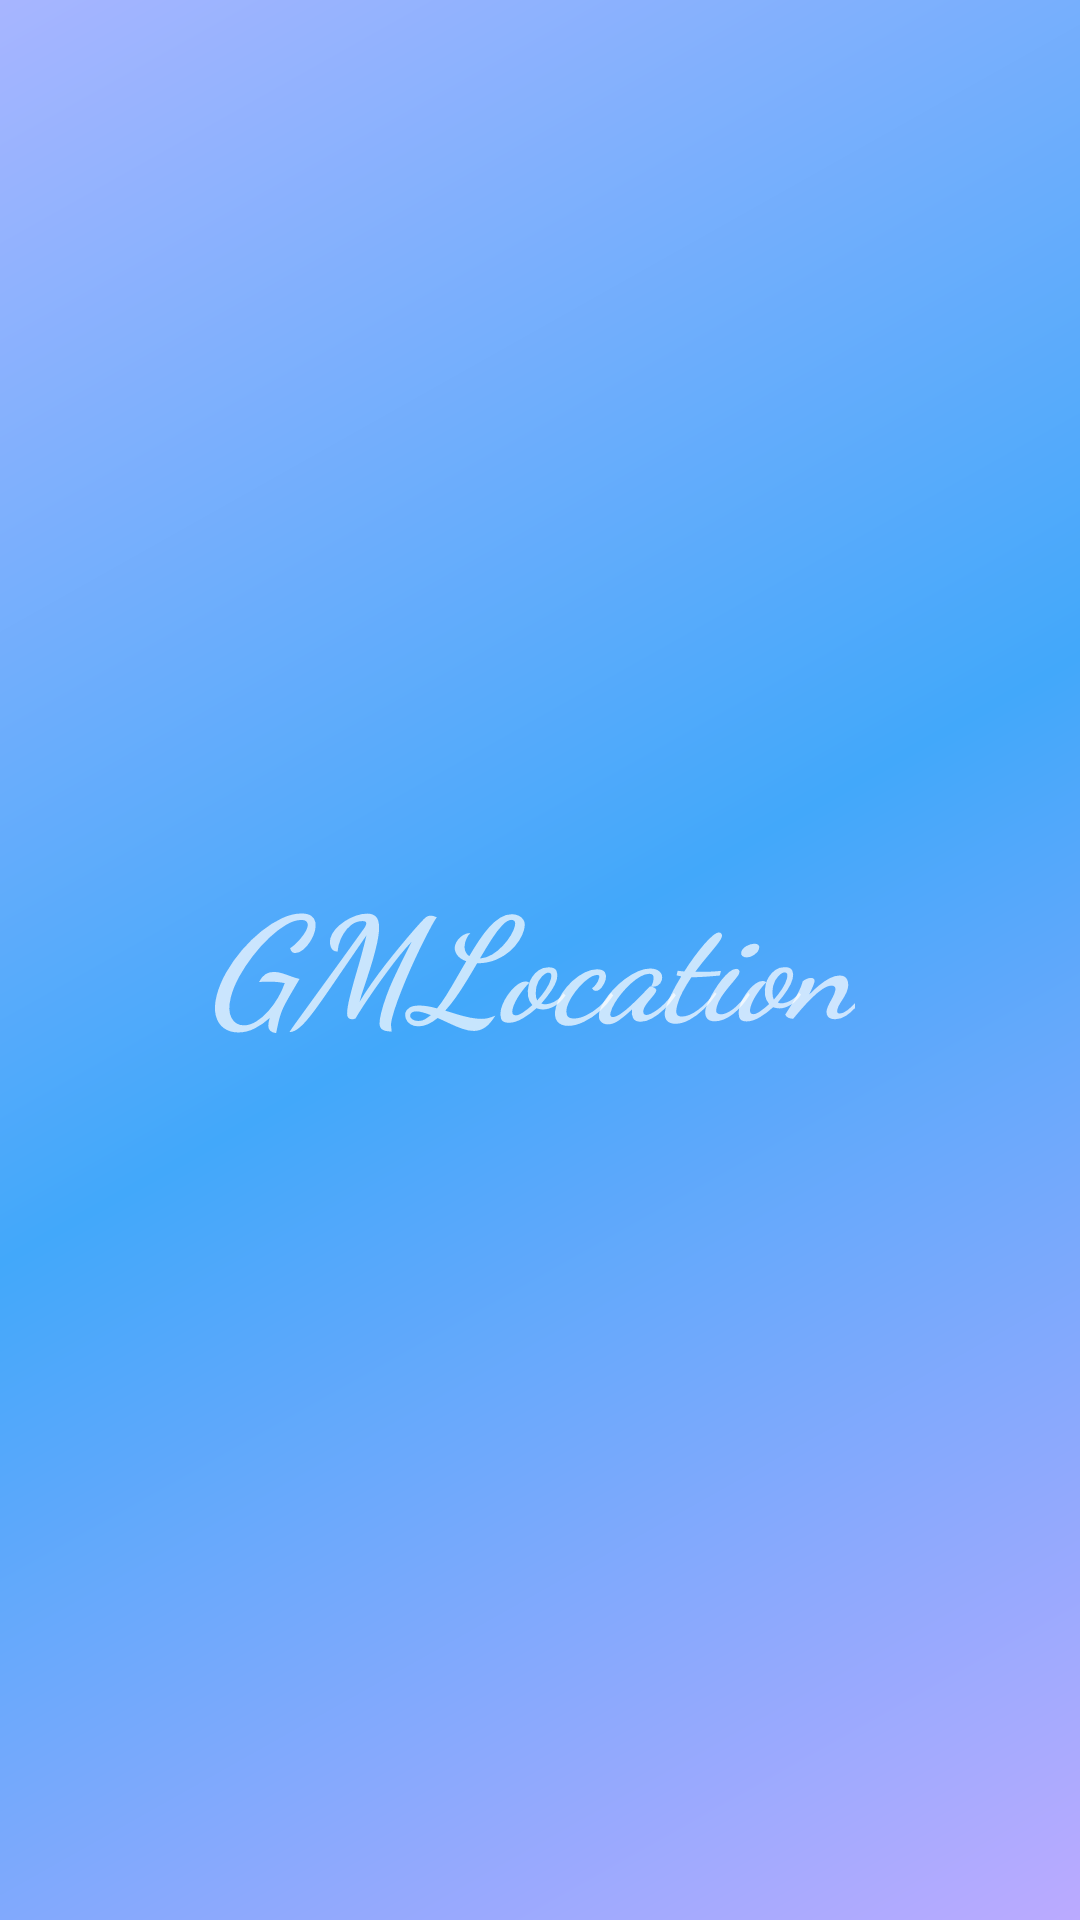

Reconstruct the res/layout file that produces this screen, plus the resources it refers to.
<!-- AndroidManifest.xml: application theme AppTheme -->
<!-- res/layout/nav_header.xml -->
<?xml version="1.0" encoding="utf-8"?>
<LinearLayout xmlns:android="http://schemas.android.com/apk/res/android"
    xmlns:app="http://schemas.android.com/apk/res-auto"
    android:layout_width="match_parent"
    android:layout_height="@dimen/nav_header_height"
    android:background="@drawable/side_nav_bar"
    android:orientation="vertical"
    android:gravity="center"
    android:theme="@style/ThemeOverlay.AppCompat.Dark">

    <TextView
        android:id="@+id/drawer_title"
        android:layout_width="wrap_content"
        android:layout_height="wrap_content"
        android:fontFamily="cursive"
        android:rotationY="3"
        android:text="@string/app_name"
        android:textSize="48sp"
        android:textStyle="bold|italic" />
</LinearLayout>
<!-- resources referenced by this layout -->
<resources>
  <!-- drawable side_nav_bar (drawable) -->
  <shape xmlns:android="http://schemas.android.com/apk/res/android"
      android:shape="rectangle">
      <gradient
          android:angle="135"
          android:centerColor="#42A8FA"
          android:endColor="#A7B5FF"
          android:startColor="#BBAAFF"
          android:type="linear" />
  </shape>
  <string name="app_name">GMLocation</string>
  <color name="md_theme_primary">#505B92</color>
  <color name="md_theme_onPrimary">#FFFFFF</color>
  <color name="md_theme_primaryContainer">#DDE1FF</color>
  <color name="md_theme_onPrimaryContainer">#08164B</color>
  <color name="md_theme_secondary">#505B92</color>
  <color name="md_theme_onSecondary">#FFFFFF</color>
  <color name="md_theme_secondaryContainer">#DDE1FF</color>
  <color name="md_theme_onSecondaryContainer">#08164B</color>
  <color name="md_theme_tertiary">#505B92</color>
  <color name="md_theme_onTertiary">#FFFFFF</color>
  <color name="md_theme_tertiaryContainer">#DEE1FF</color>
  <color name="md_theme_onTertiaryContainer">#09164B</color>
  <color name="md_theme_error">#904A43</color>
  <color name="md_theme_onError">#FFFFFF</color>
  <color name="md_theme_errorContainer">#FFDAD6</color>
  <color name="md_theme_onErrorContainer">#3B0907</color>
  <color name="md_theme_background">#FBF8FF</color>
  <color name="md_theme_onBackground">#1B1B21</color>
  <color name="md_theme_surface">#FCF8FF</color>
  <color name="md_theme_onSurface">#1C1B20</color>
  <color name="md_theme_surfaceVariant">#E0E2EC</color>
  <color name="md_theme_onSurfaceVariant">#43474E</color>
  <color name="md_theme_outline">#74777F</color>
  <color name="md_theme_outlineVariant">#C3C6CF</color>
  <color name="md_theme_inverseSurface">#313036</color>
  <color name="md_theme_inverseOnSurface">#F3EFF7</color>
  <color name="md_theme_inversePrimary">#B9C3FF</color>
  <color name="md_theme_primaryFixed">#DDE1FF</color>
  <color name="md_theme_onPrimaryFixed">#08164B</color>
  <color name="md_theme_primaryFixedDim">#B9C3FF</color>
  <color name="md_theme_onPrimaryFixedVariant">#384379</color>
  <color name="md_theme_secondaryFixed">#DDE1FF</color>
  <color name="md_theme_onSecondaryFixed">#08164B</color>
  <color name="md_theme_secondaryFixedDim">#B9C3FF</color>
  <color name="md_theme_onSecondaryFixedVariant">#384379</color>
  <color name="md_theme_tertiaryFixed">#DEE1FF</color>
  <color name="md_theme_onTertiaryFixed">#09164B</color>
  <color name="md_theme_tertiaryFixedDim">#B9C3FF</color>
  <color name="md_theme_onTertiaryFixedVariant">#384379</color>
  <color name="md_theme_surfaceDim">#DCD8E0</color>
  <color name="md_theme_surfaceBright">#FCF8FF</color>
  <color name="md_theme_surfaceContainerLowest">#FFFFFF</color>
  <color name="md_theme_surfaceContainerLow">#F6F2FA</color>
  <color name="md_theme_surfaceContainer">#F1ECF4</color>
  <color name="md_theme_surfaceContainerHigh">#EBE7EF</color>
  <color name="md_theme_surfaceContainerHighest">#E5E1E9</color>
</resources>
